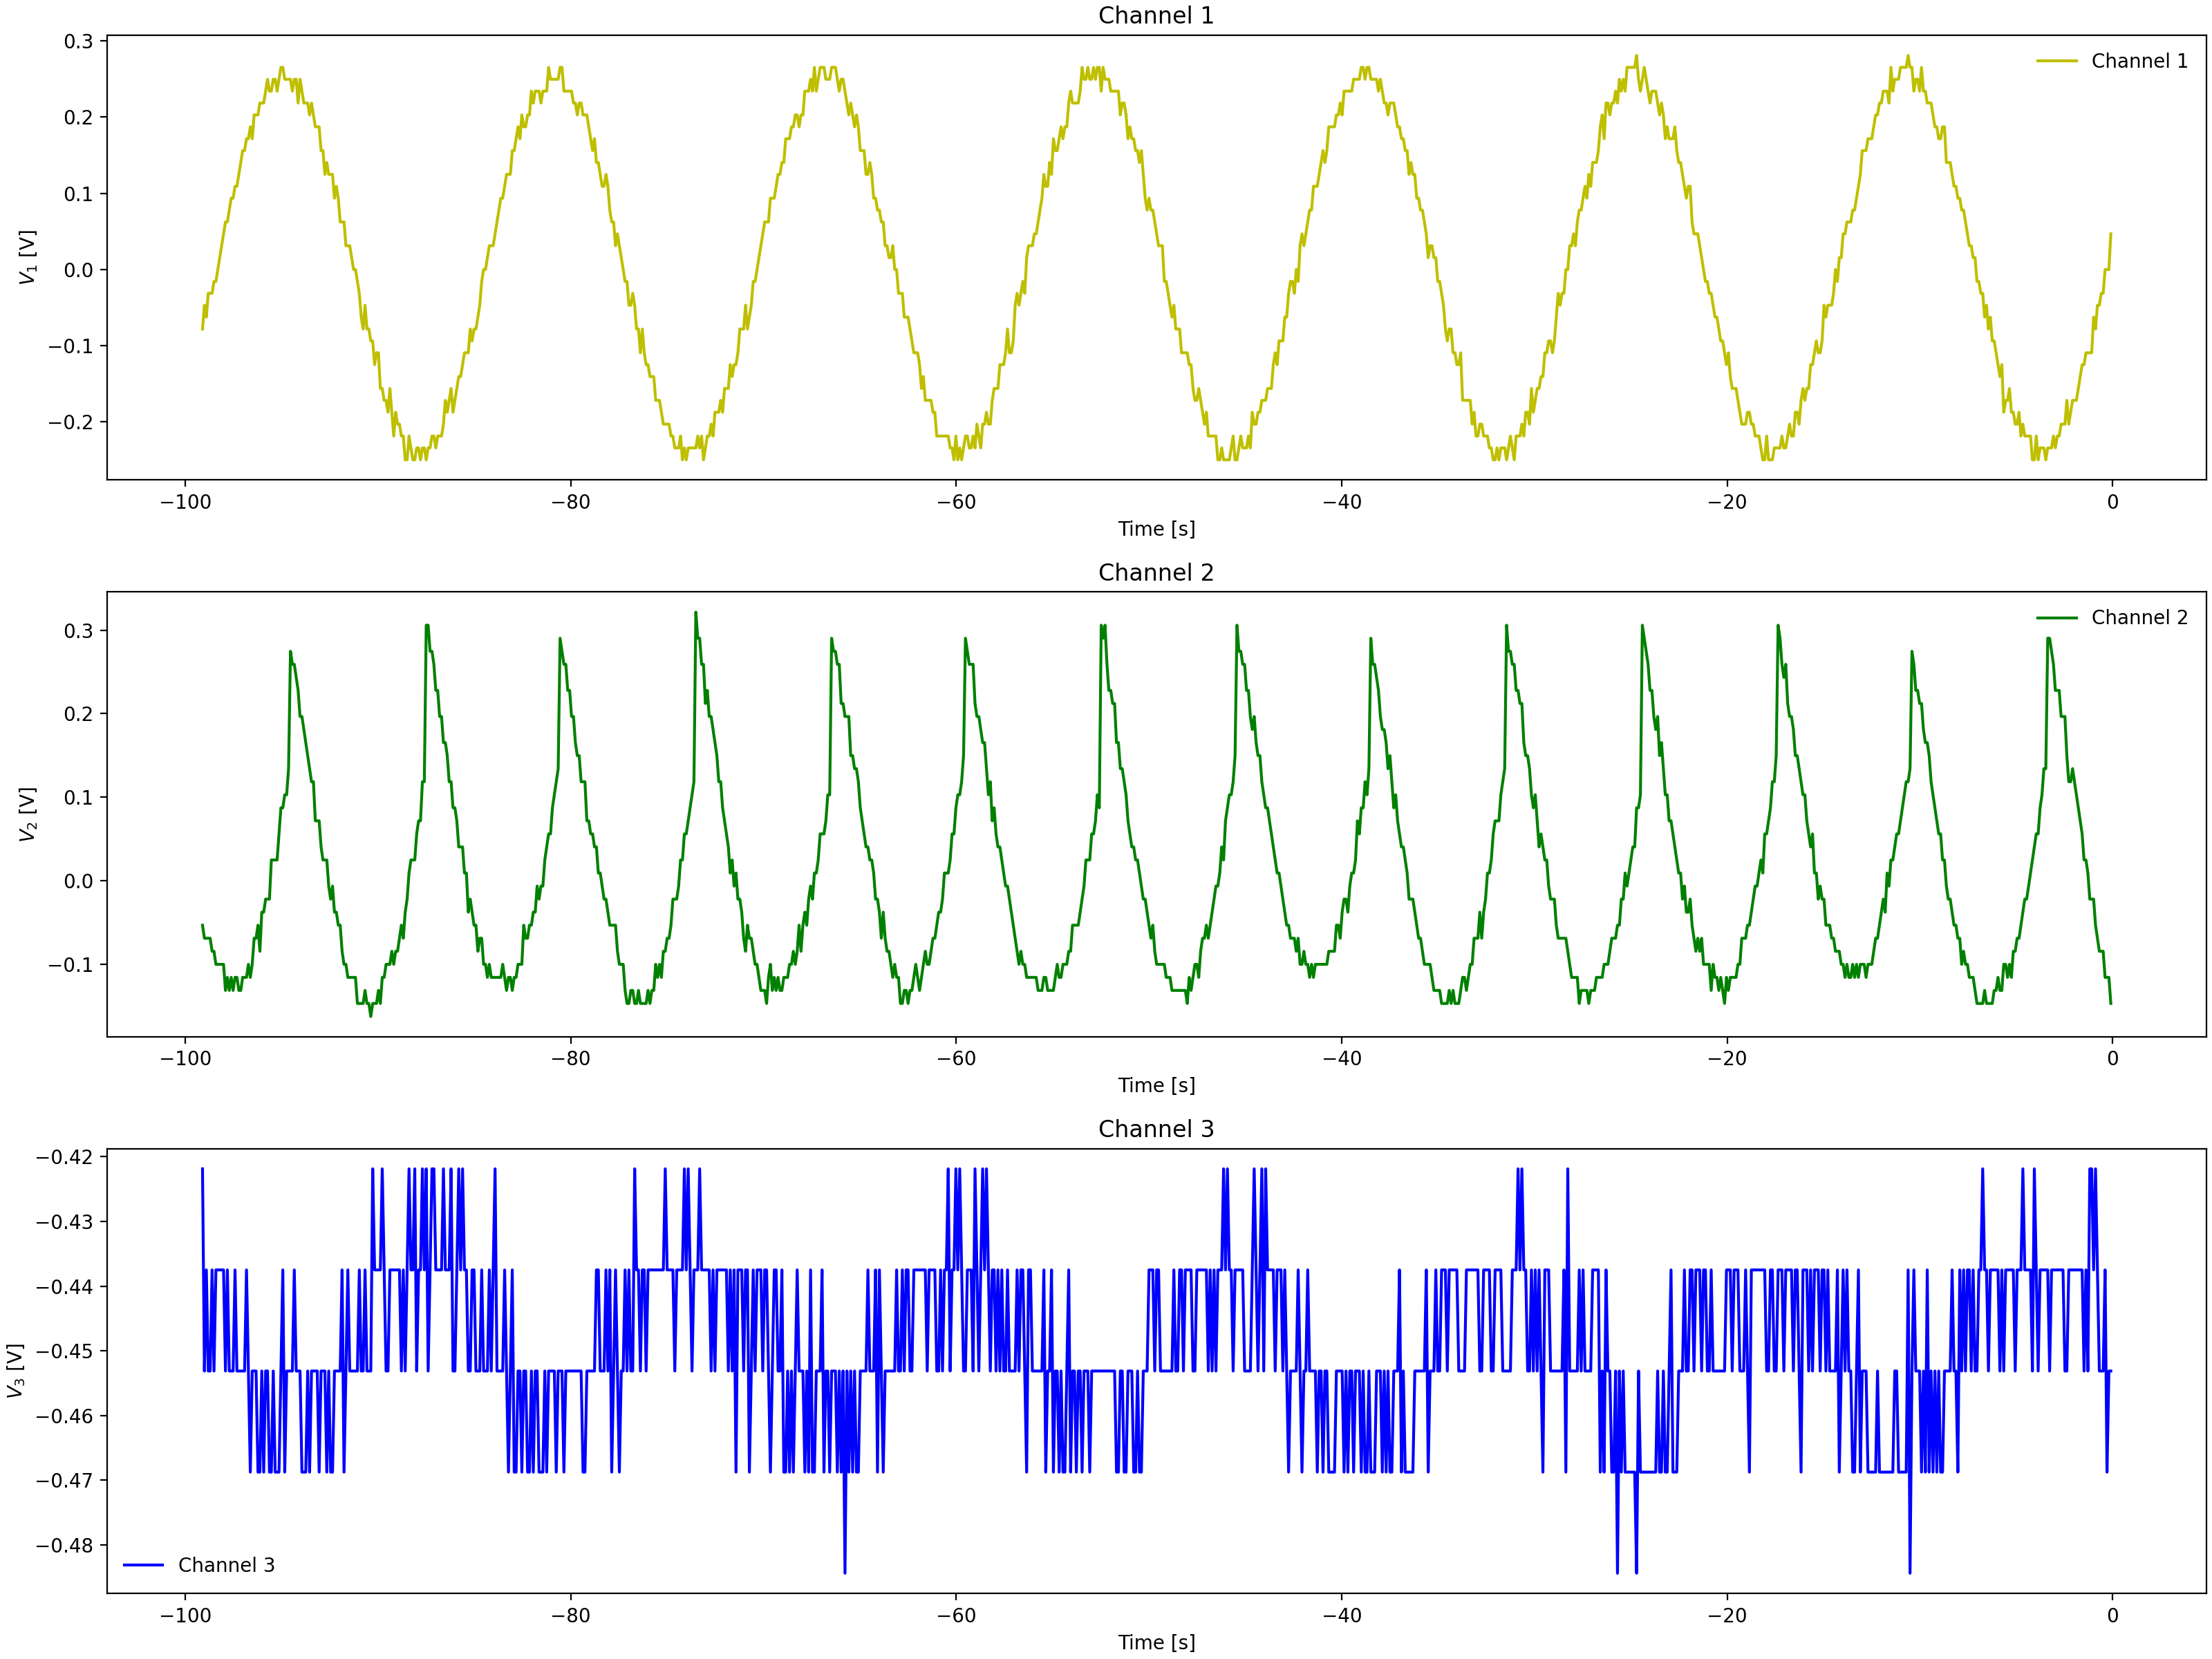

Values plotted in this chart, from the file beside it:
Channel 1 Time, Channel 1 Voltage, Channel 2 Time, Channel 2 Voltage, Channel 3 Time, Channel 3 Voltage
-0.0992, 0.031, -0.0992, -0.1003, -0.0992, -0.4375
-0.1984, -0.00025, -0.1984, -0.1159, -0.1984, -0.4375
-0.2976, -0.00025, -0.2976, -0.1003, -0.2976, -0.4375
-0.3968, -0.01588, -0.3968, -0.1003, -0.3968, -0.4375
-0.496, -0.01588, -0.496, -0.069, -0.496, -0.4375
-0.5952, -0.01588, -0.5952, -0.069, -0.5952, -0.4219
-0.6944, -0.06275, -0.6944, -0.069, -0.6944, -0.4375
-0.7936, -0.07838, -0.7936, -0.069, -0.7936, -0.4375
-0.8928, -0.04713, -0.8928, -0.05337, -0.8928, -0.4531
-0.992, -0.07838, -0.992, -0.03775, -0.992, -0.4375
-1.091, -0.094, -1.091, -0.02212, -1.091, -0.4531
-1.19, -0.094, -1.19, -0.0065, -1.19, -0.4219
-1.29, -0.094, -1.29, 0.009125, -1.29, -0.4375
-1.389, -0.1096, -1.389, 0.02475, -1.389, -0.4375
-1.488, -0.1253, -1.488, 0.02475, -1.488, -0.4531
-1.587, -0.1409, -1.587, 0.04038, -1.587, -0.4375
-1.686, -0.1565, -1.686, 0.056, -1.686, -0.4375
-1.786, -0.1721, -1.786, 0.07162, -1.786, -0.4375
-1.885, -0.1565, -1.885, 0.1029, -1.885, -0.4375
-1.984, -0.1721, -1.984, 0.1029, -1.984, -0.4375
-2.083, -0.1721, -2.083, 0.1185, -2.083, -0.4375
-2.182, -0.1878, -2.182, 0.1341, -2.182, -0.4375
-2.282, -0.1878, -2.282, 0.1341, -2.282, -0.4531
-2.381, -0.1878, -2.381, 0.1654, -2.381, -0.4219
-2.48, -0.2034, -2.48, 0.1966, -2.48, -0.4531
-2.579, -0.2034, -2.579, 0.1966, -2.579, -0.4375
-2.678, -0.219, -2.678, 0.2122, -2.678, -0.4375
-2.778, -0.2034, -2.778, 0.2122, -2.778, -0.4375
-2.877, -0.219, -2.877, 0.2279, -2.877, -0.4375
-2.976, -0.219, -2.976, 0.2435, -2.976, -0.4219
-3.075, -0.219, -3.075, 0.2591, -3.075, -0.4375
-3.174, -0.219, -3.174, 0.2591, -3.174, -0.4375
-3.274, -0.2502, -3.274, 0.2904, -3.274, -0.4375
-3.373, -0.2346, -3.373, 0.2904, -3.373, -0.4219
-3.472, -0.219, -3.472, 0.1654, -3.472, -0.4219
-3.571, -0.2346, -3.571, 0.1341, -3.571, -0.4375
-3.67, -0.2346, -3.67, 0.1185, -3.67, -0.4531
-3.77, -0.2346, -3.77, 0.1029, -3.77, -0.4219
-3.869, -0.2346, -3.869, 0.1029, -3.869, -0.4375
-3.968, -0.2346, -3.968, 0.056, -3.968, -0.4219
-4.067, -0.219, -4.067, 0.07162, -4.067, -0.4219
-4.166, -0.2346, -4.166, 0.056, -4.166, -0.4219
-4.266, -0.2502, -4.266, 0.04038, -4.266, -0.4531
-4.365, -0.219, -4.365, 0.02475, -4.365, -0.4375
-4.464, -0.219, -4.464, 0.009125, -4.464, -0.4375
-4.563, -0.2346, -4.563, -0.0065, -4.563, -0.4375
-4.662, -0.219, -4.662, -0.02212, -4.662, -0.4375
-4.762, -0.219, -4.762, -0.03775, -4.762, -0.4375
-4.861, -0.219, -4.861, -0.03775, -4.861, -0.4375
-4.96, -0.219, -4.96, -0.05337, -4.96, -0.4531
-5.059, -0.1878, -5.059, -0.069, -5.059, -0.4375
-5.158, -0.1721, -5.158, -0.1003, -5.158, -0.4219
-5.258, -0.1721, -5.258, -0.069, -5.258, -0.4375
-5.357, -0.1721, -5.357, -0.08463, -5.357, -0.4375
-5.456, -0.1878, -5.456, -0.1003, -5.456, -0.4375
-5.555, -0.1721, -5.555, -0.1159, -5.555, -0.4531
-5.654, -0.1565, -5.654, -0.1003, -5.654, -0.4375
-5.754, -0.1409, -5.754, -0.1159, -5.754, -0.4375
-5.853, -0.1565, -5.853, -0.1159, -5.853, -0.4531
-5.952, -0.1096, -5.952, -0.1315, -5.952, -0.4219
... 939 more rows
